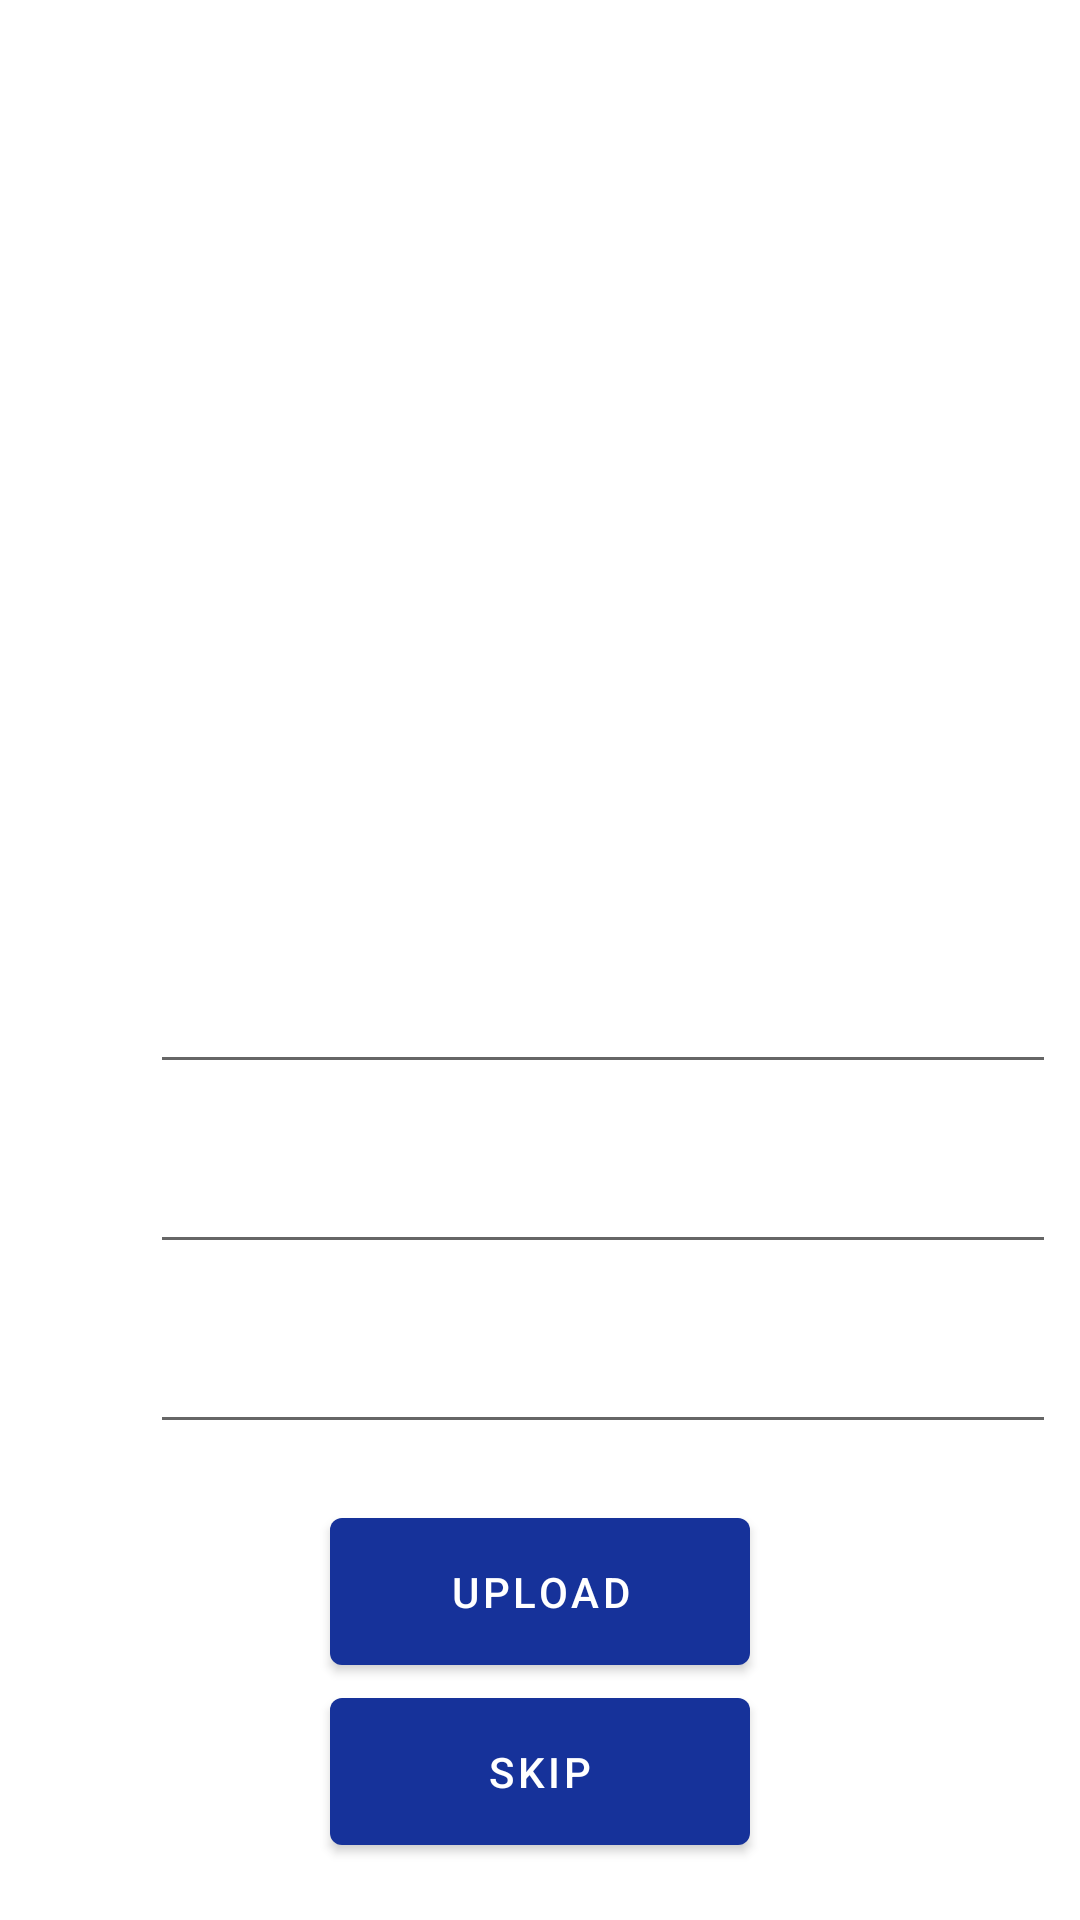

Produce the Android XML layout that renders to this screen, including the resource entries it uses.
<!-- AndroidManifest.xml: application theme Theme.Senior_Project -->
<!-- res/layout/admin_screen.xml -->
<?xml version="1.0" encoding="utf-8"?>
<RelativeLayout
    xmlns:android="http://schemas.android.com/apk/res/android"
    android:layout_width="match_parent"
    android:layout_height="match_parent"
    >

    <ImageView
        android:id="@+id/user_image"
        android:layout_width="match_parent"
        android:layout_height="300dp" />

    <EditText
        android:id="@+id/user_name"
        android:layout_width="302dp"
        android:layout_height="wrap_content"
        android:layout_marginStart="50dp"
        android:layout_marginLeft="50dp"
        android:layout_marginTop="320dp"
        android:layout_marginBottom="50dp"
        android:gravity="center" />

    <EditText
        android:id="@+id/user_vaccine"
        android:layout_width="302dp"
        android:layout_height="wrap_content"
        android:layout_marginStart="50dp"
        android:layout_marginLeft="50dp"
        android:layout_marginTop="380dp"
        android:layout_marginBottom="50dp"
        android:gravity="center" />

    <EditText
        android:id="@+id/user_date"
        android:layout_width="302dp"
        android:layout_height="wrap_content"
        android:layout_marginStart="50dp"
        android:layout_marginLeft="50dp"
        android:layout_marginTop="440dp"
        android:layout_marginBottom="50dp"
        android:gravity="center" />

    <Button
        android:id="@+id/btnadd"
        android:layout_width="194dp"
        android:layout_height="61dp"
        android:layout_marginLeft="220dp"
        android:layout_marginTop="500dp"
        android:layout_centerHorizontal="true"
        android:text="Upload" />
    <Button
        android:id="@+id/btnskip"
        android:layout_width="194dp"
        android:layout_height="61dp"
        android:layout_marginLeft="220dp"
        android:layout_marginTop="560dp"
        android:layout_centerHorizontal="true"
        android:text="Skip" />


</RelativeLayout>
<!-- resources referenced by this layout -->
<resources>
  <style name="Theme.Senior_Project" parent="Theme.MaterialComponents.DayNight.DarkActionBar">
          
          <item name="colorPrimary">@color/blue</item>
          <item name="colorPrimaryVariant">@color/dark_gray</item>
          <item name="colorOnPrimary">@color/white</item>
          
          <item name="colorSecondary">@color/dark_gray</item>
          <item name="colorSecondaryVariant">@color/white</item>
          <item name="colorOnSecondary">@color/black</item>
          
          <item name="android:statusBarColor" tools:targetApi="l">?attr/colorPrimaryVariant</item>
          
      </style>
  <color name="blue">#16329A</color>
  <color name="dark_gray">#6c6c6c</color>
  <color name="white">#FFFFFF</color>
  <color name="black">#FF000000</color>
</resources>
